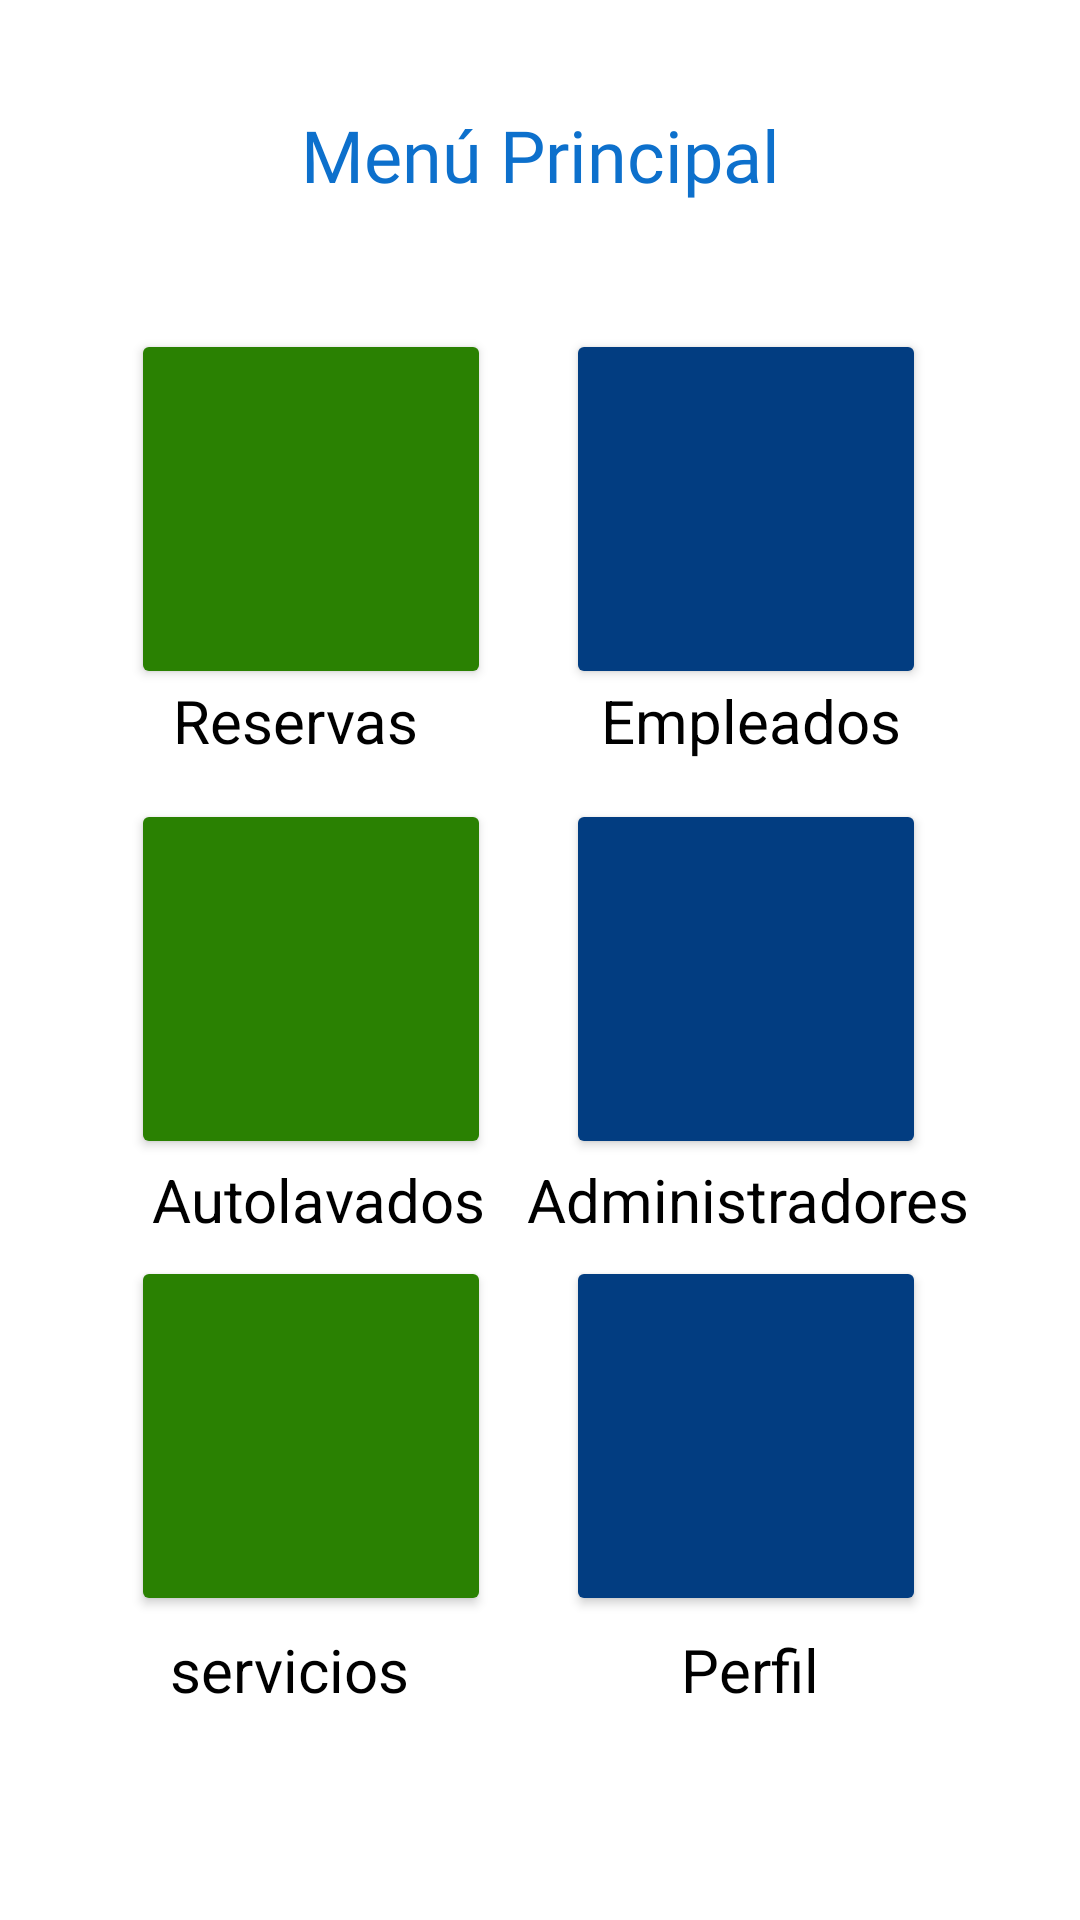

Reconstruct the res/layout file that produces this screen, plus the resources it refers to.
<!-- AndroidManifest.xml: application theme Theme.Aqualuxe -->
<!-- res/layout/activity_inicio_super_admin.xml -->
<?xml version="1.0" encoding="utf-8"?>
<androidx.constraintlayout.widget.ConstraintLayout xmlns:android="http://schemas.android.com/apk/res/android"
    xmlns:app="http://schemas.android.com/apk/res-auto"
    xmlns:tools="http://schemas.android.com/tools"
    android:id="@+id/main"
    android:layout_width="match_parent"
    android:layout_height="match_parent"
    android:background="@color/white"
    tools:context=".SuperAdmin.InicioSuperAdmin">


    <TextView
        android:id="@+id/text_menu_principal"
        android:layout_width="wrap_content"
        android:layout_height="wrap_content"
        android:fontFamily="@font/montserrat_bold"
        android:text="Menú Principal"
        android:textColor="@color/blue"
        android:textSize="24sp"
        app:layout_constraintBottom_toBottomOf="parent"
        app:layout_constraintEnd_toEndOf="parent"
        app:layout_constraintStart_toStartOf="parent"
        app:layout_constraintTop_toTopOf="parent"
        app:layout_constraintVertical_bias="0.058" />

    <Button
        android:id="@+id/btn_perfil"
        android:layout_width="120dp"
        android:layout_height="120dp"
        android:backgroundTint="@color/darkblue"
        android:paddingLeft="28dp"
        android:textAlignment="center"
        app:cornerRadius="20dp"
        app:icon="@drawable/icon_menu_perfil"
        app:iconPadding="8dp"
        app:iconSize="60dp"
        app:iconTint="@color/white"
        app:layout_constraintBottom_toBottomOf="parent"
        app:layout_constraintEnd_toEndOf="parent"
        app:layout_constraintHorizontal_bias="0.786"
        app:layout_constraintStart_toStartOf="parent"
        app:layout_constraintTop_toTopOf="parent"
        app:layout_constraintVertical_bias="0.805" />

    <Button
        android:id="@+id/btn_reservas"
        android:layout_width="120dp"
        android:layout_height="120dp"
        android:backgroundTint="@color/green"
        android:paddingLeft="28dp"
        android:textAlignment="center"
        app:cornerRadius="20dp"
        app:icon="@drawable/icon_editar_caleandario"
        app:iconPadding="8dp"
        app:iconSize="60dp"
        app:iconTint="@color/white"
        app:layout_constraintBottom_toBottomOf="parent"
        app:layout_constraintEnd_toEndOf="parent"
        app:layout_constraintHorizontal_bias="0.182"
        app:layout_constraintStart_toStartOf="parent"
        app:layout_constraintTop_toTopOf="parent"
        app:layout_constraintVertical_bias="0.211" />

    <Button
        android:id="@+id/btn_empleados"
        android:layout_width="120dp"
        android:layout_height="120dp"
        android:backgroundTint="@color/darkblue"
        android:paddingLeft="28dp"
        android:textAlignment="center"
        app:cornerRadius="20dp"
        app:icon="@drawable/icon_personas"
        app:iconPadding="8dp"
        app:iconSize="60dp"
        app:iconTint="@color/white"
        app:layout_constraintBottom_toBottomOf="parent"
        app:layout_constraintEnd_toEndOf="parent"
        app:layout_constraintHorizontal_bias="0.786"
        app:layout_constraintStart_toStartOf="parent"
        app:layout_constraintTop_toTopOf="parent"
        app:layout_constraintVertical_bias="0.211" />

    <Button
        android:id="@+id/btn_Servicios"
        android:layout_width="120dp"
        android:layout_height="120dp"
        android:backgroundTint="@color/green"
        android:paddingLeft="28dp"
        android:textAlignment="center"
        app:cornerRadius="20dp"
        app:icon="@drawable/icon_meletin"
        app:iconPadding="8dp"
        app:iconSize="60dp"
        app:iconTint="@color/white"
        app:layout_constraintBottom_toBottomOf="parent"
        app:layout_constraintEnd_toEndOf="parent"
        app:layout_constraintHorizontal_bias="0.182"
        app:layout_constraintStart_toStartOf="parent"
        app:layout_constraintTop_toTopOf="parent"
        app:layout_constraintVertical_bias="0.805" />

    <Button
        android:id="@+id/btn_administradores"
        android:layout_width="120dp"
        android:layout_height="120dp"
        android:backgroundTint="@color/darkblue"
        android:paddingLeft="28dp"
        android:textAlignment="center"
        app:cornerRadius="20dp"
        app:icon="@drawable/icon_admin"
        app:iconPadding="8dp"
        app:iconSize="60dp"
        app:iconTint="@color/white"
        app:layout_constraintBottom_toBottomOf="parent"
        app:layout_constraintEnd_toEndOf="parent"
        app:layout_constraintHorizontal_bias="0.786"
        app:layout_constraintStart_toStartOf="parent"
        app:layout_constraintTop_toTopOf="parent"
        app:layout_constraintVertical_bias="0.512" />

    <TextView
        android:id="@+id/text_reservas"
        android:layout_width="wrap_content"
        android:layout_height="wrap_content"
        android:text="Reservas"
        android:textColor="@color/black"
        android:textSize="20sp"
        app:layout_constraintBottom_toBottomOf="parent"
        app:layout_constraintEnd_toEndOf="parent"
        app:layout_constraintHorizontal_bias="0.207"
        app:layout_constraintStart_toStartOf="parent"
        app:layout_constraintTop_toTopOf="parent"
        app:layout_constraintVertical_bias="0.37" />

    <TextView
        android:id="@+id/text_empleados"
        android:layout_width="wrap_content"
        android:layout_height="wrap_content"
        android:text="Empleados"
        android:textColor="@color/black"
        android:textSize="20sp"
        app:layout_constraintBottom_toBottomOf="parent"
        app:layout_constraintEnd_toEndOf="parent"
        app:layout_constraintHorizontal_bias="0.771"
        app:layout_constraintStart_toStartOf="parent"
        app:layout_constraintTop_toTopOf="parent"
        app:layout_constraintVertical_bias="0.37" />

    <Button
        android:id="@+id/btn_autolavados"
        android:layout_width="120dp"
        android:layout_height="120dp"
        android:backgroundTint="@color/green"
        android:paddingLeft="28dp"
        android:textAlignment="center"
        app:cornerRadius="20dp"
        app:icon="@drawable/icon_ubicacion"
        app:iconPadding="8dp"
        app:iconSize="60dp"
        app:iconTint="@color/white"
        app:layout_constraintBottom_toBottomOf="parent"
        app:layout_constraintEnd_toEndOf="parent"
        app:layout_constraintHorizontal_bias="0.182"
        app:layout_constraintStart_toStartOf="parent"
        app:layout_constraintTop_toTopOf="parent"
        app:layout_constraintVertical_bias="0.512" />

    <TextView
        android:id="@+id/text_autolavados"
        android:layout_width="wrap_content"
        android:layout_height="wrap_content"
        android:text="Autolavados"
        android:textColor="@color/black"
        android:textSize="20sp"
        app:layout_constraintBottom_toBottomOf="parent"
        app:layout_constraintEnd_toEndOf="parent"
        app:layout_constraintHorizontal_bias="0.204"
        app:layout_constraintStart_toStartOf="parent"
        app:layout_constraintTop_toTopOf="parent"
        app:layout_constraintVertical_bias="0.63" />

    <TextView
        android:id="@+id/text_administradores"
        android:layout_width="wrap_content"
        android:layout_height="wrap_content"
        android:text="Administradores"
        android:textColor="@color/black"
        android:textSize="20sp"
        app:layout_constraintBottom_toBottomOf="parent"
        app:layout_constraintEnd_toEndOf="parent"
        app:layout_constraintHorizontal_bias="0.828"
        app:layout_constraintStart_toStartOf="parent"
        app:layout_constraintTop_toTopOf="parent"
        app:layout_constraintVertical_bias="0.63" />

    <TextView
        android:id="@+id/text_perfil"
        android:layout_width="wrap_content"
        android:layout_height="wrap_content"
        android:text="Perfil"
        android:textColor="@color/black"
        android:textSize="20sp"
        app:layout_constraintBottom_toBottomOf="parent"
        app:layout_constraintEnd_toEndOf="parent"
        app:layout_constraintHorizontal_bias="0.723"
        app:layout_constraintStart_toStartOf="parent"
        app:layout_constraintTop_toTopOf="parent"
        app:layout_constraintVertical_bias="0.886" />

    <TextView
        android:id="@+id/text_servicios"
        android:layout_width="wrap_content"
        android:layout_height="wrap_content"
        android:text="servicios"
        android:textColor="@color/black"
        android:textSize="20sp"
        app:layout_constraintBottom_toBottomOf="parent"
        app:layout_constraintEnd_toEndOf="parent"
        app:layout_constraintHorizontal_bias="0.202"
        app:layout_constraintStart_toStartOf="parent"
        app:layout_constraintTop_toTopOf="parent"
        app:layout_constraintVertical_bias="0.886" />
</androidx.constraintlayout.widget.ConstraintLayout>
<!-- resources referenced by this layout -->
<resources>
  <color name="black">#FF000000</color>
  <color name="blue">#0D70CC</color>
  <color name="darkblue">#023D81</color>
  <color name="green">#2A8102</color>
  <color name="white">#FFFFFFFF</color>
  <!-- drawable icon_editar_caleandario: png bitmap (drawable-nodpi, 870 bytes) -->
  <!-- drawable icon_meletin: png bitmap (drawable-nodpi, 575 bytes) -->
  <!-- drawable icon_menu_perfil: png bitmap (drawable-nodpi, 825 bytes) -->
  <style name="Theme.Aqualuxe" parent="Base.Theme.Aqualuxe" />
  <style name="Base.Theme.Aqualuxe" parent="Theme.Material3.DayNight.NoActionBar">
          
          
      </style>
</resources>
